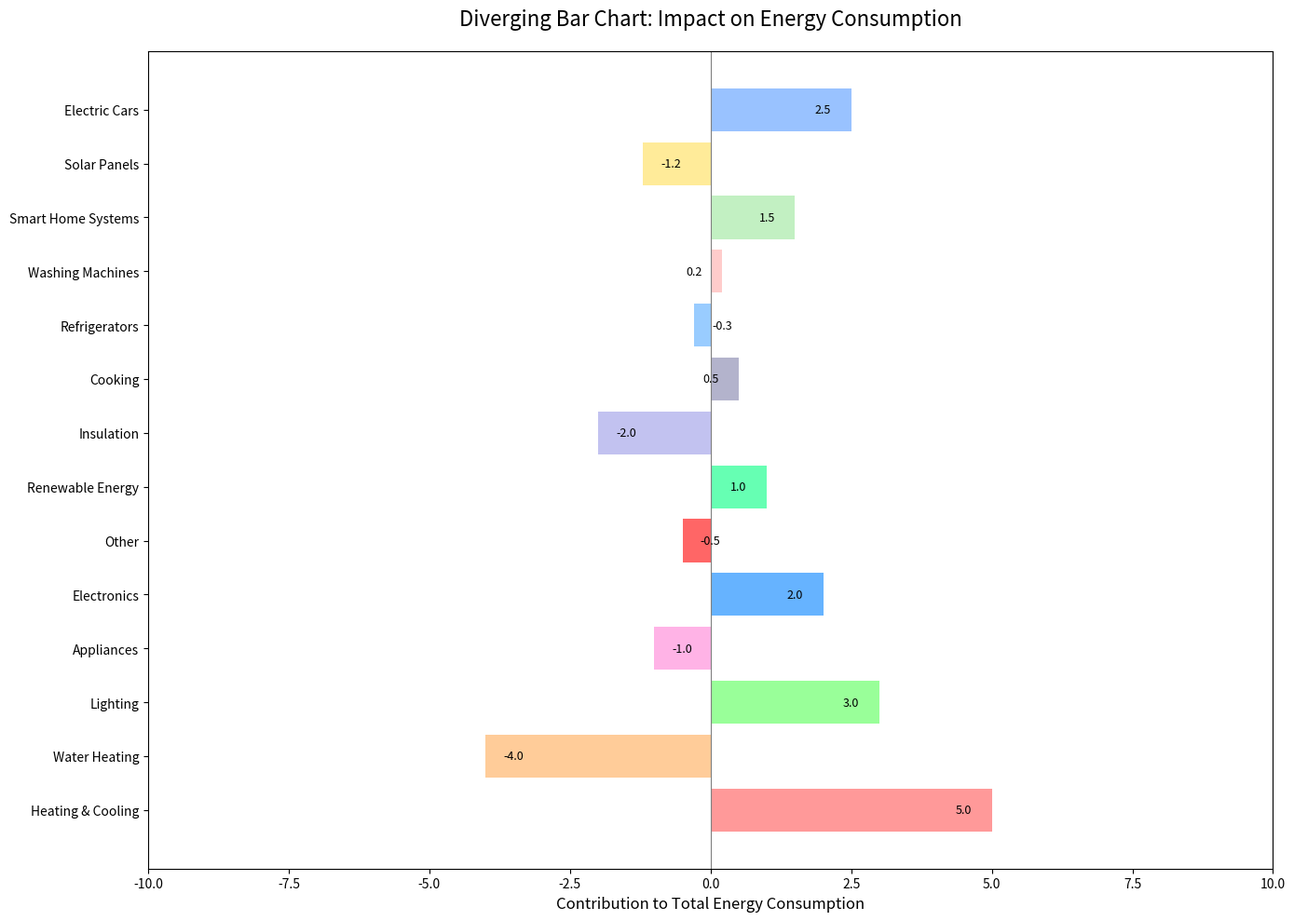

This figure's Python source:
import matplotlib.pyplot as plt
import numpy as np

# Extended categories with additional energy contribution values
activities = [
    'Heating & Cooling', 'Water Heating', 'Lighting', 'Appliances', 'Electronics',
    'Other', 'Renewable Energy', 'Insulation', 'Cooking', 'Refrigerators', 
    'Washing Machines', 'Smart Home Systems', 'Solar Panels', 'Electric Cars'
]

# New contributions array including additional made-up data
contributions = np.array([5, -4, 3, -1, 2, -0.5, 1, -2, 0.5, -0.3, 0.2, 1.5, -1.2, 2.5])

# Expanded color palette for the new categories
colors = [
    '#ff9999', '#ffcc99', '#99ff99', '#ffb3e6', '#66b3ff',
    '#ff6666', '#66ffb3', '#c2c2f0', '#b3b3cc', '#99ccff', 
    '#ffcccb', '#c2f0c2', '#ffeb99', '#99c2ff'
]

# Initialize the figure and axis
fig, ax = plt.subplots(figsize=(14, 10))

# Centerline for the diverging bars
ax.axvline(x=0, color='gray', linewidth=0.8)

# Create the diverging horizontal bar chart
bars = ax.barh(activities, contributions, color=colors)

# Add percentage labels for each bar segment
for bar, contribution in zip(bars, contributions):
    label_position = bar.get_width() - 0.5 if contribution > 0 else bar.get_width() + 0.5
    ax.text(label_position, bar.get_y() + bar.get_height()/2, f'{contribution:.1f}', 
            va='center', ha='center', color='black', fontsize=9)

# Set title and labels
ax.set_title('Diverging Bar Chart: Impact on Energy Consumption', fontsize=16, pad=20)
ax.set_xlabel('Contribution to Total Energy Consumption', fontsize=12)

# Adjust the limits to ensure all bars are centered and visible
ax.set_xlim(-10, 10)

# Improve layout spacing
plt.tight_layout()

plt.show()
